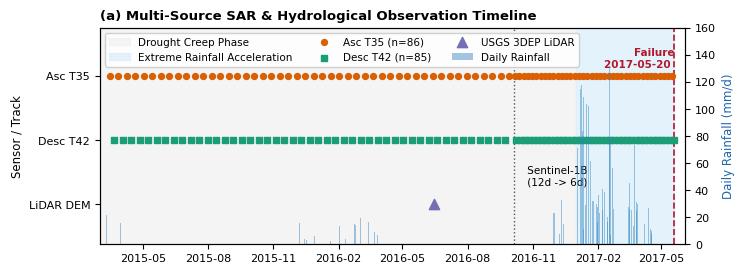
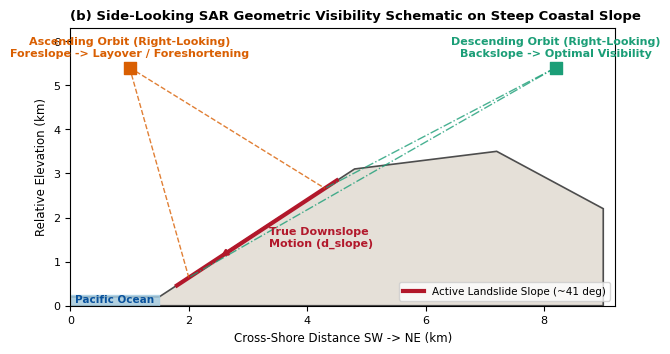
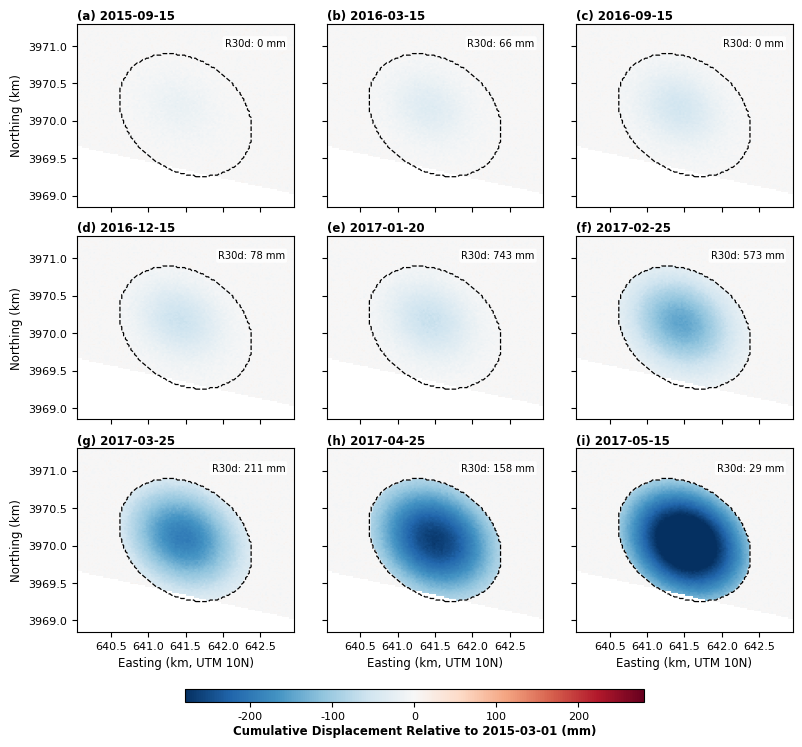
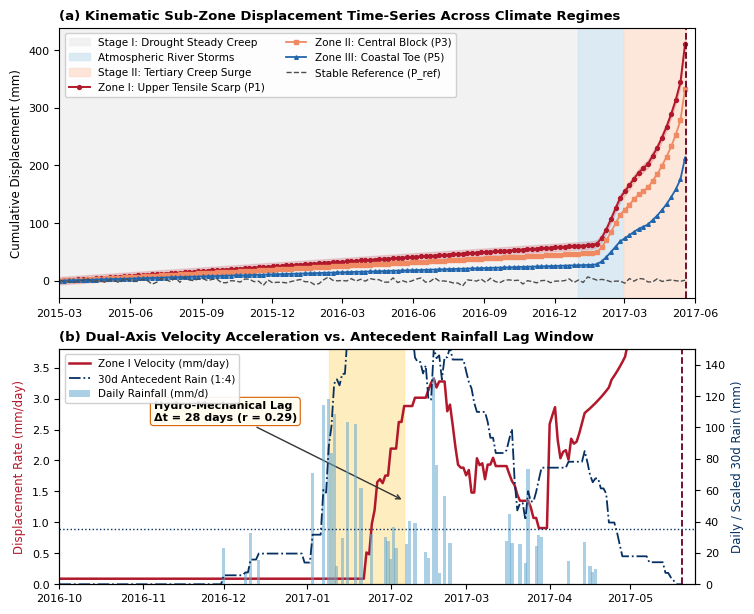

Generate these figures, in order, with matplotlib:
#!/usr/bin/env python3
# -*- coding: utf-8 -*-
"""
Publication-Grade InSAR & Landslide Quantitative Plotting Suite
Generates:
  1. Fig2a_Acquisition_Timeline.png/.pdf (Multi-source SAR & hydrological timeline)
  2. Fig2b_SAR_Geometry_Schematic.png/.pdf (Side-looking SAR geometric distortion schematic)
  3. Fig5_Spatiotemporal_3x3_Matrix.png/.pdf (3x3 cumulative displacement matrix)
  4. Fig6_Kinematics_Driver_Lag.png/.pdf (Zone displacement time-series & dual-axis lag plot)
"""

import os
import argparse
import numpy as np
import pandas as pd
import matplotlib.pyplot as plt
import matplotlib.dates as mdates
from matplotlib.colors import TwoSlopeNorm
from matplotlib.patches import Polygon
from scipy.signal import correlate, correlation_lags

plt.rcParams.update({
    "font.family": "sans-serif",
    "font.sans-serif": ["Arial", "Helvetica", "DejaVu Sans"],
    "font.size": 8.5,
    "axes.titlesize": 9.5,
    "axes.labelsize": 8.5,
    "xtick.labelsize": 8.0,
    "ytick.labelsize": 8.0,
    "legend.fontsize": 7.5,
    "axes.linewidth": 0.8,
    "savefig.dpi": 600,
})


def build_demo_dataset(start_str="2015-03-01", fail_str="2017-05-20"):
    start_dt = pd.Timestamp(start_str)
    fail_dt = pd.Timestamp(fail_str)
    dates_daily = pd.date_range(start_dt, fail_dt, freq="D")
    n_days = len(dates_daily)
    rng = np.random.default_rng(20170520)

    rain = np.zeros(n_days)
    for i, d in enumerate(dates_daily):
        if d.month in [12, 1, 2, 3] and d.year in [2015, 2016]:
            if rng.random() < 0.14:
                rain[i] = rng.gamma(1.5, 9.0)
        if pd.Timestamp("2017-01-03") <= d <= pd.Timestamp("2017-02-24"):
            if rng.random() < 0.48:
                rain[i] = rng.gamma(2.2, 24.0)
        elif pd.Timestamp("2017-03-15") <= d <= pd.Timestamp("2017-04-20"):
            if rng.random() < 0.32:
                rain[i] = rng.gamma(1.8, 16.0)

    rain[dates_daily == pd.Timestamp("2017-01-09")] = 118.0
    rain[dates_daily == pd.Timestamp("2017-01-10")] = 84.0
    rain[dates_daily == pd.Timestamp("2017-02-17")] = 132.0
    rain[dates_daily == pd.Timestamp("2017-02-18")] = 76.0

    df_rain = pd.DataFrame({"date": dates_daily, "rain_mm": rain})
    df_rain["rain_30d"] = df_rain["rain_mm"].rolling(30, min_periods=1).sum()

    s1b_start = pd.Timestamp("2016-10-05")
    asc_dates = list(pd.date_range("2015-03-15", "2016-10-01", freq="12D")) + \
                list(pd.date_range("2016-10-07", "2017-05-17", freq="6D"))
    desc_dates = list(pd.date_range("2015-03-21", "2016-10-03", freq="12D")) + \
                 list(pd.date_range("2016-10-09", "2017-05-19", freq="6D"))

    lag_days = 16
    antecedent = df_rain["rain_30d"].shift(lag_days).fillna(0.0).values
    excess = np.maximum(0.0, antecedent - 140.0)
    days_to_fail = np.maximum(1.0, (fail_dt - dates_daily).days.values)
    surge = np.where(dates_daily >= pd.Timestamp("2017-04-01"), 18.0 / (days_to_fail ** 0.65), 0.0)

    v1 = 0.09 + 0.0042 * excess + 1.15 * surge
    v2 = 0.07 + 0.0034 * excess + 0.95 * surge
    v3 = 0.04 + 0.0021 * excess + 0.65 * surge

    df_ts = pd.DataFrame({
        "date": dates_daily,
        "disp_z1": np.cumsum(v1) - v1[0],
        "disp_z2": np.cumsum(v2) - v2[0],
        "disp_z3": np.cumsum(v3) - v3[0],
        "disp_ref": rng.normal(0.0, 2.5, size=n_days),
        "vel_z1": v1,
        "rain_mm": df_rain["rain_mm"].values,
        "rain_30d": df_rain["rain_30d"].values,
    })
    return df_ts, asc_dates, desc_dates, s1b_start, start_dt, fail_dt


def plot_acquisition_timeline(out_dir, df_ts, asc_dates, desc_dates, s1b_start, start_dt, fail_dt):
    fig, ax1 = plt.subplots(figsize=(7.5, 2.8))
    ax1.axvspan(start_dt, pd.Timestamp("2016-12-31"), color="#F2F2F2", alpha=0.8, label="Drought Creep Phase")
    ax1.axvspan(pd.Timestamp("2017-01-01"), fail_dt, color="#DCEEFB", alpha=0.75, label="Extreme Rainfall Acceleration")

    ax1.scatter(asc_dates, np.full(len(asc_dates), 2.2), s=18, color="#D95F02", marker="o", label=f"Asc T35 (n={len(asc_dates)})", zorder=4)
    ax1.scatter(desc_dates, np.full(len(desc_dates), 1.4), s=18, color="#1B9E77", marker="s", label=f"Desc T42 (n={len(desc_dates)})", zorder=4)
    ax1.scatter([pd.Timestamp("2016-06-15")], [0.6], s=55, color="#7570B3", marker="^", label="USGS 3DEP LiDAR", zorder=5)

    ax1.axvline(s1b_start, color="#555555", linestyle=":", lw=1.0)
    ax1.text(s1b_start + pd.Timedelta(days=15), 1.08, " Sentinel-1B\n (12d -> 6d)", fontsize=7.5, va="top")
    ax1.axvline(fail_dt, color="#B2182B", linestyle="--", lw=1.2)
    ax1.text(fail_dt, 2.55, f"Failure\n{fail_dt.strftime('%Y-%m-%d')} ", fontsize=7.5, color="#B2182B", fontweight="bold", ha="right", va="top")

    ax1.set_yticks([0.6, 1.4, 2.2])
    ax1.set_yticklabels(["LiDAR DEM", "Desc T42", "Asc T35"])
    ax1.set_ylim(0.1, 2.8)
    ax1.set_ylabel("Sensor / Track")

    ax2 = ax1.twinx()
    ax2.bar(df_ts["date"], df_ts["rain_mm"], width=1.5, color="#3182BD", alpha=0.45, label="Daily Rainfall")
    ax2.set_ylabel("Daily Rainfall (mm/d)", color="#2166AC")
    ax2.set_ylim(0, 160)

    ax1.xaxis.set_major_locator(mdates.MonthLocator(interval=3))
    ax1.xaxis.set_major_formatter(mdates.DateFormatter("%Y-%m"))
    ax1.set_xlim(start_dt, fail_dt + pd.Timedelta(days=15))

    l1, lb1 = ax1.get_legend_handles_labels()
    l2, lb2 = ax2.get_legend_handles_labels()
    ax1.legend(l1 + l2, lb1 + lb2, loc="upper left", ncol=3, frameon=True, facecolor="white", framealpha=0.9)
    ax1.set_title("(a) Multi-Source SAR & Hydrological Observation Timeline", fontweight="bold", loc="left")

    plt.tight_layout()
    fig.savefig(os.path.join(out_dir, "Fig2a_Acquisition_Timeline.png"))
    fig.savefig(os.path.join(out_dir, "Fig2a_Acquisition_Timeline.pdf"))
    plt.close(fig)


def plot_sar_geometry_schematic(out_dir):
    fig, ax = plt.subplots(figsize=(6.8, 3.6))
    x_terrain = np.array([0.0, 1.5, 4.8, 7.2, 9.0])
    z_terrain = np.array([0.2, 0.2, 3.1, 3.5, 2.2])
    poly_pts = np.vstack([np.column_stack([x_terrain, z_terrain]), [[9.0, 0.0], [0.0, 0.0]]])
    ax.add_patch(Polygon(poly_pts, closed=True, facecolor="#E5E0D8", edgecolor="#4D4D4D", lw=1.2))
    ax.fill_between([0.0, 1.5], 0.0, 0.25, color="#A6CEE3", alpha=0.8)
    ax.text(0.75, 0.08, "Pacific Ocean", ha="center", fontsize=7.5, color="#08519C", fontweight="bold")

    ax.plot([1.8, 4.5], [0.46, 2.84], color="#B2182B", lw=3.0, label="Active Landslide Slope (~41 deg)")
    ax.annotate("", xy=(2.5, 1.08), xytext=(3.6, 2.05),
                arrowprops=dict(arrowstyle="->", color="#B2182B", lw=2.0))
    ax.text(3.35, 1.35, "True Downslope\nMotion (d_slope)", color="#B2182B", fontsize=8, fontweight="bold")

    ax.scatter([1.0], [5.4], s=80, color="#D95F02", marker="s", zorder=5)
    ax.text(1.0, 5.65, "Ascending Orbit (Right-Looking)\nForeslope -> Layover / Foreshortening", color="#D95F02", ha="center", fontsize=8, fontweight="bold")
    for xt, zt in [(2.0, 0.64), (4.3, 2.66)]:
        ax.plot([1.0, xt], [5.4, zt], "--", color="#D95F02", lw=1.0, alpha=0.8)

    ax.scatter([8.2], [5.4], s=80, color="#1B9E77", marker="s", zorder=5)
    ax.text(8.2, 5.65, "Descending Orbit (Right-Looking)\nBackslope -> Optimal Visibility", color="#1B9E77", ha="center", fontsize=8, fontweight="bold")
    for xt, zt in [(2.0, 0.64), (4.3, 2.66)]:
        ax.plot([8.2, xt], [5.4, zt], "-.", color="#1B9E77", lw=1.0, alpha=0.8)

    ax.set_xlim(0, 9.2)
    ax.set_ylim(0, 6.3)
    ax.set_xlabel("Cross-Shore Distance SW -> NE (km)")
    ax.set_ylabel("Relative Elevation (km)")
    ax.legend(loc="lower right", frameon=True)
    ax.set_title("(b) Side-Looking SAR Geometric Visibility Schematic on Steep Coastal Slope", fontweight="bold", loc="left")

    plt.tight_layout()
    fig.savefig(os.path.join(out_dir, "Fig2b_SAR_Geometry_Schematic.png"))
    fig.savefig(os.path.join(out_dir, "Fig2b_SAR_Geometry_Schematic.pdf"))
    plt.close(fig)


def plot_spatiotemporal_matrix(out_dir, df_ts, start_dt):
    slices = [
        "2015-09-15", "2016-03-15", "2016-09-15",
        "2016-12-15", "2017-01-20", "2017-02-25",
        "2017-03-25", "2017-04-25", "2017-05-15"
    ]
    nx, ny = 120, 120
    x = np.linspace(-1.0, 1.0, nx)
    y = np.linspace(-1.0, 1.0, ny)
    xx, yy = np.meshgrid(x, y)
    xr = xx * np.cos(np.deg2rad(-35)) - yy * np.sin(np.deg2rad(-35))
    yr = xx * np.sin(np.deg2rad(-35)) + yy * np.cos(np.deg2rad(-35))
    ls_boundary = (xr / 0.55) ** 2 + (yr / 0.72) ** 2 <= 1.0

    fig, axes = plt.subplots(3, 3, figsize=(8.2, 7.6), sharex=True, sharey=True)
    norm = TwoSlopeNorm(vmin=-280.0, vcenter=0.0, vmax=280.0)
    rng = np.random.default_rng(99)

    for idx, date_str in enumerate(slices):
        ax = axes[idx // 3, idx % 3]
        dt = pd.Timestamp(date_str)
        row = df_ts[df_ts["date"] == dt].iloc[0]
        peak_disp = row["disp_z1"]
        r30 = row["rain_30d"]

        spread = 0.28 + 0.24 * np.clip(peak_disp / 260.0, 0, 1)
        spatial_pattern = np.exp(-((xr / spread) ** 2 + ((yr - 0.12 * (1 - peak_disp / 280.0)) / (spread * 1.25)) ** 2))
        field = -peak_disp * spatial_pattern * ls_boundary + rng.normal(0.0, 3.0, size=xx.shape)
        ocean = (xr + 0.85 * yr) < -0.78
        field = np.ma.masked_where(ocean, field)

        im = ax.imshow(field, extent=[640.05, 642.95, 3968.85, 3971.30], origin="lower", cmap="RdBu_r", norm=norm)
        ax.contour(np.linspace(640.05, 642.95, nx), np.linspace(3968.85, 3971.30, ny), ls_boundary.astype(float), levels=[0.5], colors="k", linewidths=0.9, linestyles="--")
        ax.set_title(f"({chr(97+idx)}) {date_str}", fontsize=8.5, fontweight="bold", loc="left", pad=3)
        ax.text(0.96, 0.92, f"R30d: {r30:.0f} mm", transform=ax.transAxes, ha="right", va="top",
                fontsize=7.2, bbox=dict(boxstyle="round,pad=0.2", fc="white", ec="none", alpha=0.85))
        if idx // 3 == 2:
            ax.set_xlabel("Easting (km, UTM 10N)")
        if idx % 3 == 0:
            ax.set_ylabel("Northing (km)")

    cbar_ax = fig.add_axes([0.22, 0.058, 0.56, 0.017])
    cbar = fig.colorbar(im, cax=cbar_ax, orientation="horizontal")
    cbar.set_label(f"Cumulative Displacement Relative to {start_dt.strftime('%Y-%m-%d')} (mm)", fontweight="bold", labelpad=2)

    plt.subplots_adjust(left=0.08, right=0.97, top=0.95, bottom=0.15, wspace=0.08, hspace=0.16)
    fig.savefig(os.path.join(out_dir, "Fig5_Spatiotemporal_3x3_Matrix.png"))
    fig.savefig(os.path.join(out_dir, "Fig5_Spatiotemporal_3x3_Matrix.pdf"))
    plt.close(fig)


def plot_kinematics_and_lag(out_dir, df_ts, start_dt, fail_dt):
    fig, (ax1, ax2) = plt.subplots(2, 1, figsize=(7.6, 6.2), gridspec_kw={"height_ratios": [1.15, 1.0]})

    ax1.axvspan(start_dt, pd.Timestamp("2016-12-31"), color="#F0F0F0", alpha=0.85, label="Stage I: Drought Steady Creep")
    ax1.axvspan(pd.Timestamp("2017-01-01"), pd.Timestamp("2017-02-28"), color="#D1E5F0", alpha=0.75, label="Atmospheric River Storms")
    ax1.axvspan(pd.Timestamp("2017-03-01"), fail_dt, color="#FDDBC7", alpha=0.65, label="Stage II: Tertiary Creep Surge")

    sub = df_ts.iloc[::6]
    ax1.plot(sub["date"], sub["disp_z1"], "-o", markersize=2.8, color="#B2182B", lw=1.4, label="Zone I: Upper Tensile Scarp (P1)")
    ax1.fill_between(sub["date"], sub["disp_z1"] - 6.5, sub["disp_z1"] + 6.5, color="#B2182B", alpha=0.15)
    ax1.plot(sub["date"], sub["disp_z2"], "-s", markersize=2.6, color="#EF8A62", lw=1.3, label="Zone II: Central Block (P3)")
    ax1.plot(sub["date"], sub["disp_z3"], "-^", markersize=2.6, color="#2166AC", lw=1.3, label="Zone III: Coastal Toe (P5)")
    ax1.plot(sub["date"], sub["disp_ref"], "--", color="#4D4D4D", lw=1.0, label="Stable Reference (P_ref)")

    ax1.axvline(fail_dt, color="#67001F", linestyle="--", lw=1.3)
    ax1.set_ylabel("Cumulative Displacement (mm)")
    ax1.set_xlim(start_dt, fail_dt + pd.Timedelta(days=12))
    ax1.xaxis.set_major_locator(mdates.MonthLocator(interval=3))
    ax1.xaxis.set_major_formatter(mdates.DateFormatter("%Y-%m"))
    ax1.legend(loc="upper left", ncol=2, frameon=True, facecolor="white", framealpha=0.92)
    ax1.set_title("(a) Kinematic Sub-Zone Displacement Time-Series Across Climate Regimes", fontweight="bold", loc="left")

    zoom = df_ts[df_ts["date"] >= pd.Timestamp("2016-10-01")].copy()
    v_norm = (zoom["vel_z1"] - zoom["vel_z1"].mean()) / zoom["vel_z1"].std()
    r_norm = (zoom["rain_30d"] - zoom["rain_30d"].mean()) / zoom["rain_30d"].std()
    corr = correlate(v_norm, r_norm, mode="full") / len(zoom)
    lags = correlation_lags(len(zoom), len(zoom), mode="full")
    mask = (lags >= 0) & (lags <= 40)
    best_lag = int(lags[mask][np.argmax(corr[mask])])
    best_r = float(np.max(corr[mask]))

    ax2.plot(zoom["date"], zoom["vel_z1"], color="#B2182B", lw=1.8, label="Zone I Velocity (mm/day)")
    ax2.set_ylabel("Displacement Rate (mm/day)", color="#B2182B")
    ax2.set_ylim(0, 3.8)

    ax2_r = ax2.twinx()
    ax2_r.bar(zoom["date"], zoom["rain_mm"], width=1.2, color="#67A9CF", alpha=0.55, label="Daily Rainfall (mm/d)")
    ax2_r.plot(zoom["date"], zoom["rain_30d"] / 4.0, color="#053061", lw=1.3, linestyle="-.", label="30d Antecedent Rain (1:4)")
    ax2_r.axhline(35.0, color="#053061", linestyle=":", lw=1.0)
    ax2_r.set_ylabel("Daily / Scaled 30d Rain (mm)", color="#053061")
    ax2_r.set_ylim(0, 150)

    t_peak = pd.Timestamp("2017-01-09")
    t_resp = t_peak + pd.Timedelta(days=best_lag)
    ax2.axvspan(t_peak, t_resp, color="#FEE08B", alpha=0.55)
    ax2.annotate(
        f"Hydro-Mechanical Lag\nΔt = {best_lag} days (r = {best_r:.2f})",
        xy=(t_resp, 1.35), xytext=(pd.Timestamp("2016-11-05"), 2.65),
        arrowprops=dict(arrowstyle="->", color="#333333", lw=1.0),
        fontsize=8.0, fontweight="bold",
        bbox=dict(boxstyle="round,pad=0.3", fc="#FFFDF0", ec="#D95F02", lw=0.8)
    )

    ax2.axvline(fail_dt, color="#67001F", linestyle="--", lw=1.3)
    ax2.set_xlim(pd.Timestamp("2016-10-01"), fail_dt + pd.Timedelta(days=5))
    ax2.xaxis.set_major_locator(mdates.MonthLocator(interval=1))
    ax2.xaxis.set_major_formatter(mdates.DateFormatter("%Y-%m"))

    l1, lb1 = ax2.get_legend_handles_labels()
    l2, lb2 = ax2_r.get_legend_handles_labels()
    ax2.legend(l1 + l2, lb1 + lb2, loc="upper left", frameon=True, facecolor="white", framealpha=0.92)
    ax2.set_title("(b) Dual-Axis Velocity Acceleration vs. Antecedent Rainfall Lag Window", fontweight="bold", loc="left")

    plt.tight_layout()
    fig.savefig(os.path.join(out_dir, "Fig6_Kinematics_Driver_Lag.png"))
    fig.savefig(os.path.join(out_dir, "Fig6_Kinematics_Driver_Lag.pdf"))
    plt.close(fig)


def main():
    parser = argparse.ArgumentParser(description="Publication-Grade InSAR Figure Suite")
    parser.add_argument("--out-dir", default="./python_outputs")
    parser.add_argument("--start-date", default="2015-03-01")
    parser.add_argument("--failure-date", default="2017-05-20")
    parser.add_argument("--demo", action="store_true")
    args = parser.parse_args()

    os.makedirs(args.out_dir, exist_ok=True)
    df_ts, asc_d, desc_d, s1b, s_dt, f_dt = build_demo_dataset(args.start_date, args.failure_date)
    plot_acquisition_timeline(args.out_dir, df_ts, asc_d, desc_d, s1b, s_dt, f_dt)
    plot_sar_geometry_schematic(args.out_dir)
    plot_spatiotemporal_matrix(args.out_dir, df_ts, s_dt)
    plot_kinematics_and_lag(args.out_dir, df_ts, s_dt, f_dt)
    print(f"[insar-figure-python] All figures exported to {args.out_dir}")


if __name__ == "__main__":
    main()
